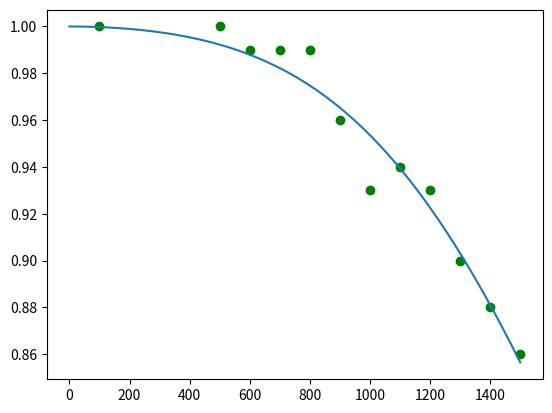

Reproduce this figure in Python.
from scipy.optimize import curve_fit
import numpy as np
import math
import matplotlib.pyplot as plt


def func(w, q, f0):
    num = (f0 ** 4 - f0 ** 2 * w ** 2) ** 2 + (f0 ** 3 * w / q) ** 2
    den = ((f0 ** 2 - w ** 2) ** 2 + (f0 * w / q) ** 2) ** 2

    return np.sqrt(num / den)

# xdata = [100 * (i+1) for i in range(15)]
# ydata = [1.01,0.961,1.032,0.959,0.959,0.978,0.956,0.964,0.954,0.87,0.87,0.94,0.925,0.89,0.878]

# X axis
# xdata = [100,200,300,400,500,1400,1500]
# ydata = [1,1,1.01,1.01,1.02,0.92,0.91]

# xdata = [100,200,300,400,500,1400,1500]
# ydata = [1,1,0.99,0.99,0.98,0.92,0.9]

# # Z axis
# xdata = [100,200,300,400,500,600,700,800,900,1000,1100,1200,1300,1400,1500]
# ydata = [1,0.96,0.96,1,0.98,0.98,0.97,0.97,0.92,0.92,0.89,0.96,0.96,0.88,0.85]
xdata = [100,500,600,700,800,900,1000,1100,1200,1300,1400,1500]
ydata = [1,1,0.99,0.99,0.99,0.96,0.93,0.94,0.93,0.9,0.88,0.86]



popt, pcov = curve_fit(
    func,
    xdata,
    ydata,
    bounds = ([0.2,1000], [0.9, 5000]),
    method = 'trf'
)

print(popt)

newpts = np.linspace(0, 1500, 150)
newvals = [0.0 for i in range(len(newpts))]
for i in range(len(newvals)):
    newvals[i] = func(newpts[i], popt[0], popt[1])
    # newvals[i] = func(newpts[i], 0.7, 2200)

plt.plot(xdata, ydata, 'o', color='g')
plt.plot(newpts, newvals)
plt.show()

# # With Q and f0
# Q = 0.67
# f0 = 1245.16
# newpts = np.linspace(0, 1500, 150)
# newvals = [0.0 for i in range(len(newpts))]
# for i in range(len(newvals)):
#     newvals[i] = func(newpts[i], Q, f0)
#     # newvals[i] = func(newpts[i], 0.7, 2200)
#
# plt.plot(xdata, ydata, 'o', color='g')
# plt.plot(newpts, newvals)
# plt.ylim([0.5, 1])
# plt.show()
#
